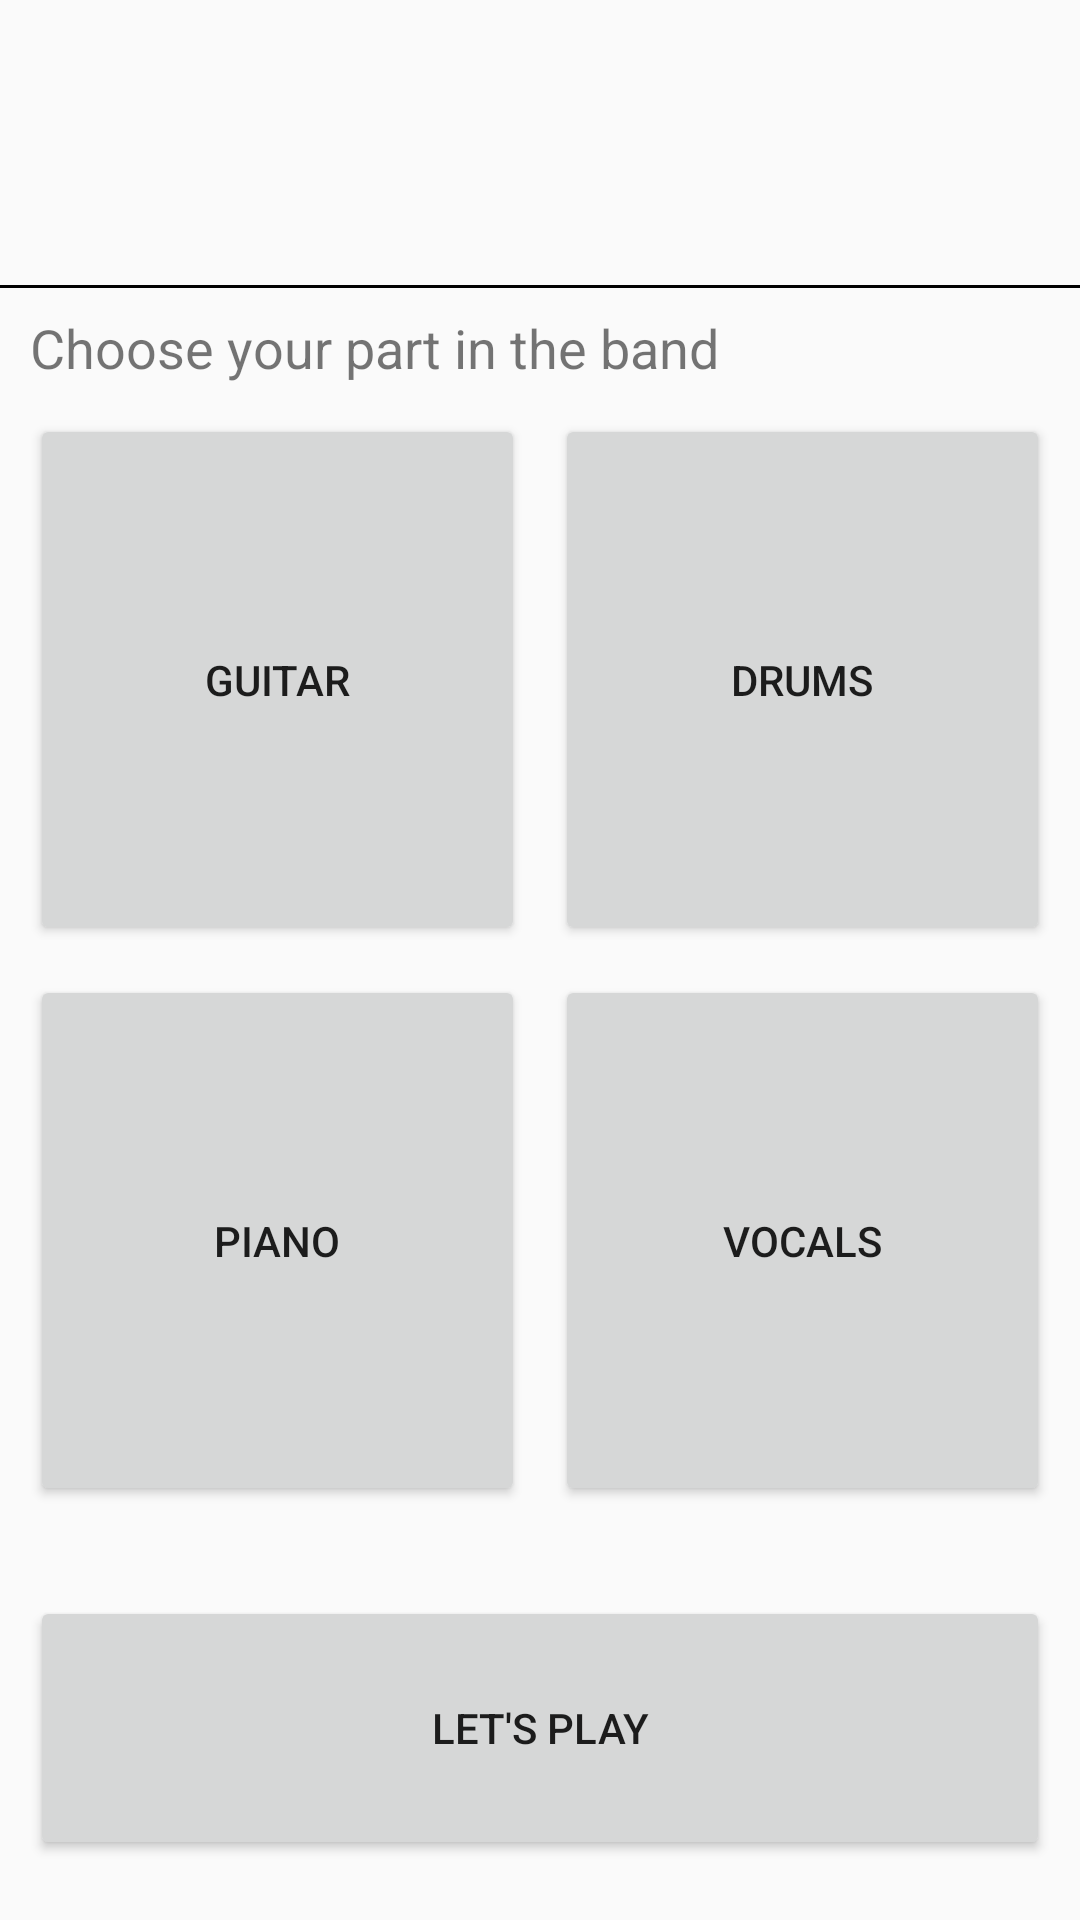

Here is an Android app screen rendered from its layout file. Give the layout XML and the strings, colors and styles it references.
<!-- AndroidManifest.xml: application theme AppTheme -->
<!-- res/layout/activity_instruments.xml -->
<?xml version="1.0" encoding="utf-8"?>
<LinearLayout xmlns:android="http://schemas.android.com/apk/res/android"
    xmlns:app="http://schemas.android.com/apk/res-auto"
    xmlns:tools="http://schemas.android.com/tools"
    android:layout_width="match_parent"
    android:layout_height="match_parent"
    tools:context="com.example.android.musicalbandify.activities.InstrumentsActivity"
    android:orientation="vertical">

    
        
        
        
        
        

        
            
            
            
            
            
        
            
            
            
            
            
            
            
            

        
            
            
            
            
        

        
            
            
            
            
            
            
            

    

    <LinearLayout
        android:id="@+id/secondLayout"
        android:layout_width="match_parent"
        android:layout_height="0dp"
        android:layout_weight="1"
        android:orientation="vertical"
        android:layout_below="@+id/firstLayout">
        <LinearLayout
            android:layout_width="match_parent"
            android:layout_height="0dp"
            android:layout_weight="3"
            android:orientation="horizontal">

            <ImageView
                android:id="@+id/picture"
                android:layout_width="0dp"
                android:layout_height="wrap_content"
                android:layout_weight="1"
                android:src="@mipmap/shape_of_you_cover"
                android:layout_gravity="center"/>

            <LinearLayout
            android:layout_width="0dp"
            android:layout_height="wrap_content"
            android:orientation="vertical"
            android:layout_weight="4">

            <TextView
                android:id="@+id/songName"
                android:layout_width="match_parent"
                android:layout_height="match_parent"
                android:layout_weight="1"
                android:gravity="bottom"
                android:textSize="40dp"
                android:textColor="#ff0f00"
                tools:text="Shape of You" />


            <TextView
                android:id="@+id/singer"
                android:layout_width="match_parent"
                android:layout_height="match_parent"
                android:layout_weight="1"
                android:gravity="top"
                tools:text="Ed Sheeran" />

        </LinearLayout>
        </LinearLayout>
        <TextView
            android:layout_width="match_parent"
            android:layout_height="1dp"
            android:background="#000000"/>
        <TextView
            android:layout_width="match_parent"
            android:layout_height="0dp"
            android:layout_weight="1"
            android:layout_marginLeft="10dp"
            android:text="Choose your part in the band"
            android:textSize="18dp"
            android:gravity="bottom"/>
    </LinearLayout>

    <LinearLayout
        android:id="@+id/instrumentsLayout"
        android:layout_width="match_parent"
        android:layout_height="0dp"
        android:layout_weight="3"
        android:orientation="horizontal">

        <LinearLayout
            android:layout_width="0dp"
            android:layout_height="match_parent"
            android:layout_weight="1"
            android:orientation="vertical">

            <Button
                android:id="@+id/instrument1"
                android:layout_width="match_parent"
                android:layout_height="0dp"
                android:layout_weight="1"
                android:layout_marginLeft="10dp"
                android:layout_marginRight="5dp"
                android:layout_marginBottom="5dp"
                android:layout_marginTop="10dp"
                android:text="Guitar"/>

            <Button
                android:id="@+id/instrument3"
                android:layout_width="match_parent"
                android:layout_height="0dp"
                android:layout_weight="1"
                android:layout_marginLeft="10dp"
                android:layout_marginRight="5dp"
                android:layout_marginBottom="10dp"
                android:layout_marginTop="5dp"
                android:text="Piano"
                />
        </LinearLayout>
        <LinearLayout
            android:layout_width="0dp"
            android:layout_height="match_parent"
            android:orientation="vertical"
            android:layout_weight="1">

            <Button
                android:id="@+id/instrument2"
                android:layout_width="match_parent"
                android:layout_height="0dp"
                android:layout_weight="1"
                android:layout_marginLeft="5dp"
                android:layout_marginRight="10dp"
                android:layout_marginBottom="5dp"
                android:layout_marginTop="10dp"
                android:text="Drums"/>

            <Button
                android:id="@+id/instrument4"
                android:layout_width="match_parent"
                android:layout_height="0dp"
                android:layout_weight="1"
                android:layout_marginLeft="5dp"
                android:layout_marginRight="10dp"
                android:layout_marginBottom="10dp"
                android:layout_marginTop="5dp"
                android:text="Vocals"/>
        </LinearLayout>


    </LinearLayout>

    <LinearLayout
        android:id="@+id/buttonLayout"
        android:layout_width="match_parent"
        android:layout_height="0dp"
        android:layout_weight="1">

        <Button
            android:layout_width="match_parent"
            android:layout_height="match_parent"
            android:layout_marginTop="20dp"
            android:layout_marginBottom="20dp"
            android:layout_marginRight="10dp"
            android:layout_marginLeft="10dp"
            android:text="Let's Play" />
    </LinearLayout>

</LinearLayout>
<!-- resources referenced by this layout -->
<resources>
  <style name="AppTheme" parent="Base.Theme.AppCompat.Light.DarkActionBar">
          
          <item name="colorPrimary">@color/colorPrimary</item>
          <item name="colorPrimaryDark">@color/colorPrimaryDark</item>
          <item name="colorAccent">@color/colorAccent</item>
      </style>
  <color name="colorPrimary">#3F51B5</color>
  <color name="colorPrimaryDark">#303F9F</color>
  <color name="colorAccent">#FF4081</color>
</resources>
